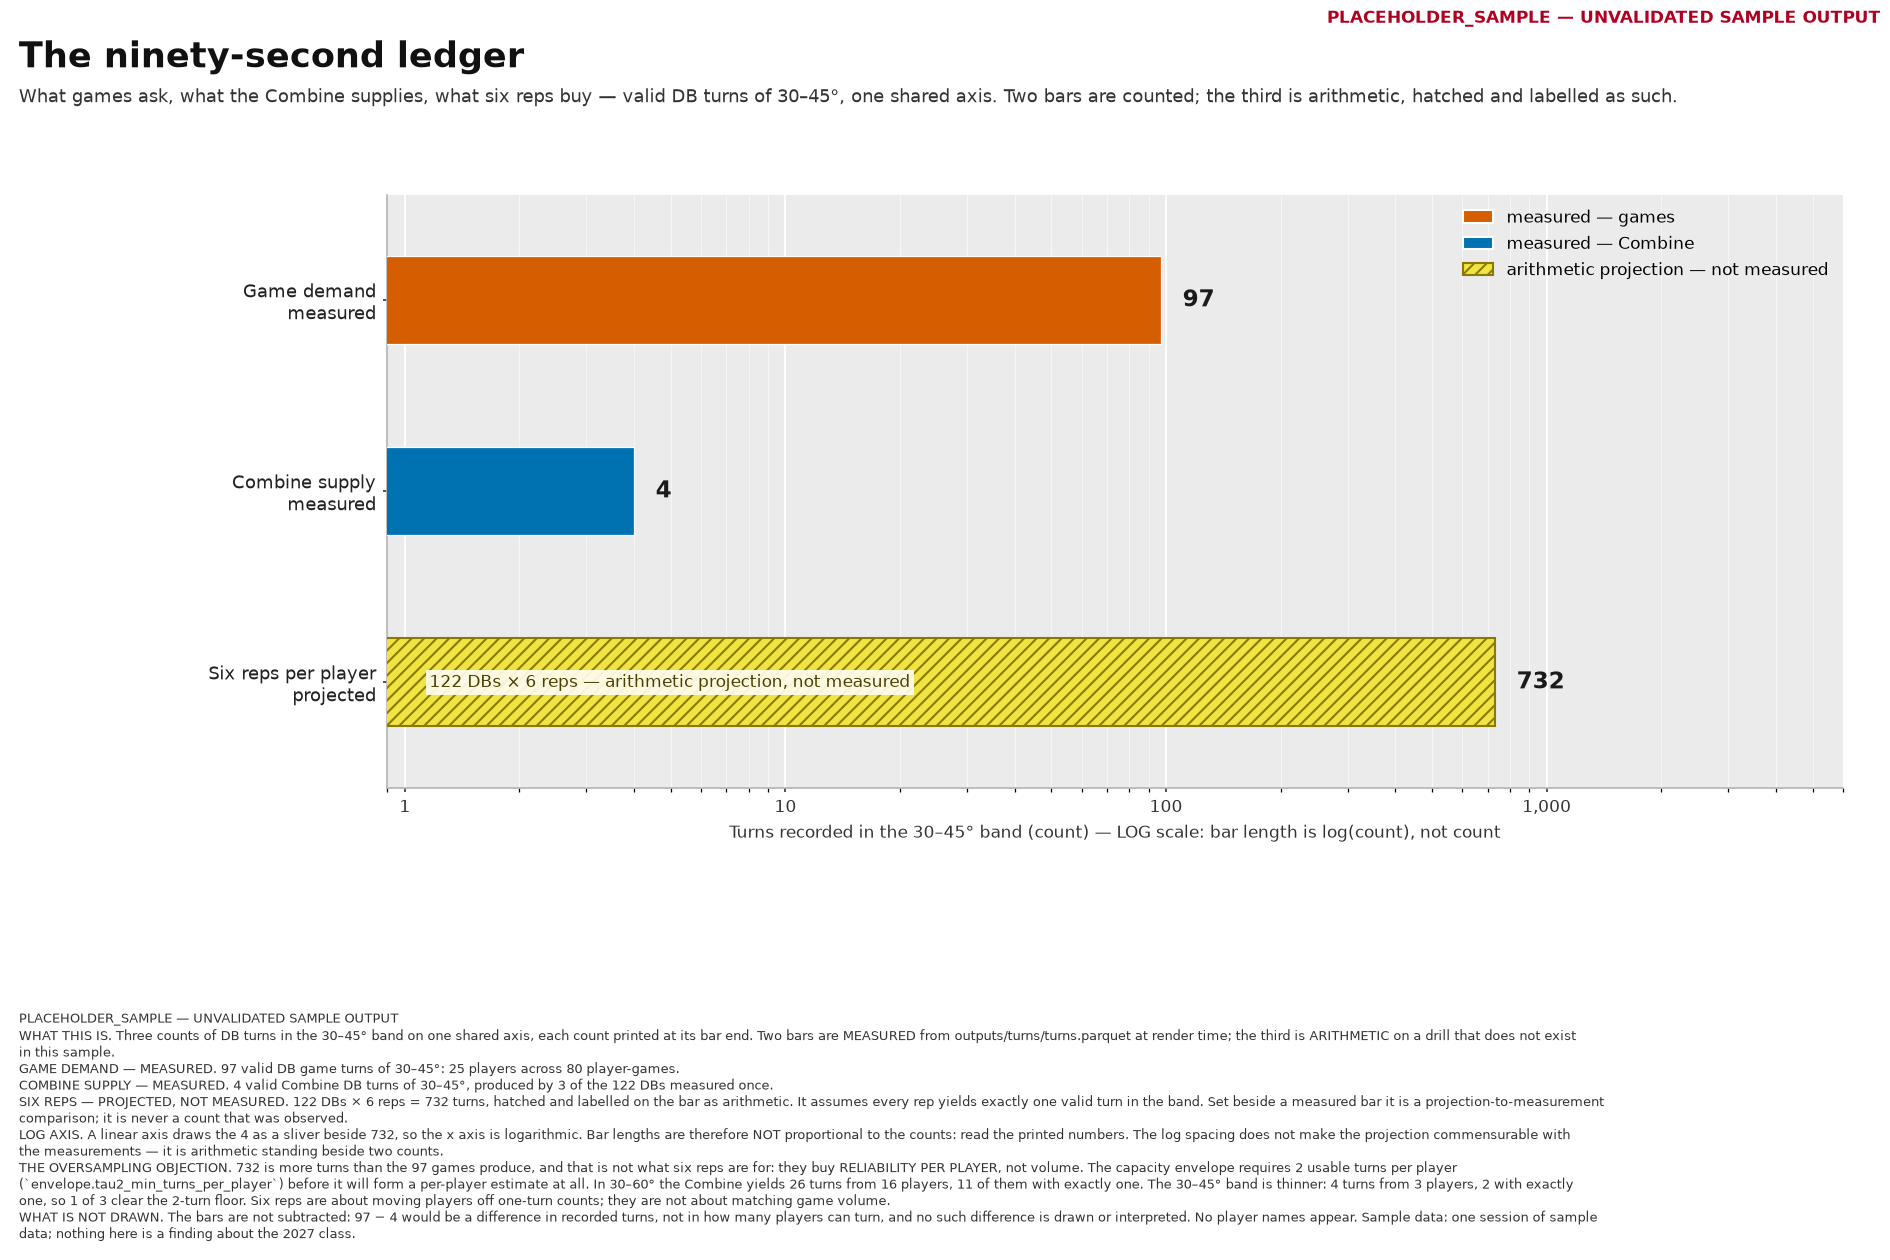

Values plotted in this chart, from the file beside it:
provenance, label, config_sha, row, row_label, count, source_kind, hatch, derivation, players, player_games, combine_dbs, position_group, band_low_deg, band_high_deg, counted_band_turns, counted_band_players, counted_band_players_at_exactly_one, counted_band_players_at_or_above_rule, reliability_band_low_deg, reliability_band_high_deg, reliability_turns, reliability_players, reliability_players_at_exactly_one
PLACEHOLDER_SAMPLE, UNVALIDATED SAMPLE OUTPUT, 41c9c93ce16122f7, game_demand, Game demand, 97, measured, False, counted: valid DB game turns with abs_tu…, 25, 80.0, , DB, 30.0, 45.0, 4, 3, 2, 1, 30.0, 60.0, 26, 16, 11
PLACEHOLDER_SAMPLE, UNVALIDATED SAMPLE OUTPUT, 41c9c93ce16122f7, combine_supply, Combine supply, 4, measured, False, counted: valid DB Combine turns with abs…, 3, , 122.0, DB, 30.0, 45.0, 4, 3, 2, 1, 30.0, 60.0, 26, 16, 11
PLACEHOLDER_SAMPLE, UNVALIDATED SAMPLE OUTPUT, 41c9c93ce16122f7, six_reps, Six reps per player, 732, projected, True, 122 DBs x 6 reps = 732 turns (arithmetic…, 122, , 122.0, DB, 30.0, 45.0, 4, 3, 2, 1, 30.0, 60.0, 26, 16, 11
